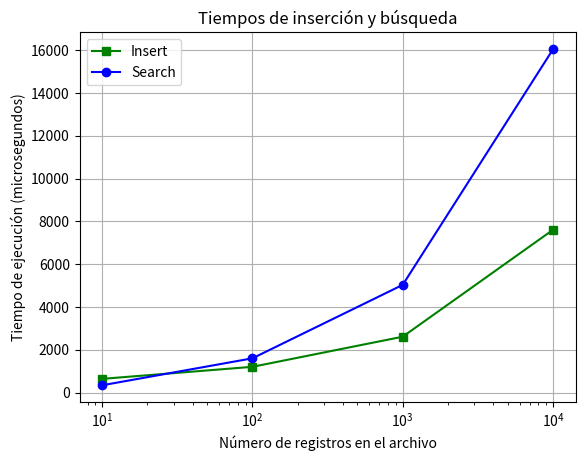

The matplotlib source for this figure:
import matplotlib.pyplot as plt
import numpy as np

# Hash File
# Insertion [358, 373, 2610, 383]
# Search [340, 261, 390, 402]

# Sequential file (Insertion)
x1 = np.array([10, 100, 1000, 10000])
y1 = np.array([640, 1203, 2610, 7605])

# Sequential file (Search)
x2 = np.array([10, 100, 1000, 10000])
y2 = np.array([340, 1600, 5032, 16039])

plt.xscale("log")

plt.title("Tiempos de inserción y búsqueda")
plt.xlabel("Número de registros en el archivo")
plt.ylabel("Tiempo de ejecución (microsegundos)")

plt.plot(x1, y1, marker = 's', color = 'green')
plt.plot(x2, y2, marker = 'o', color = 'blue')

plt.legend(["Insert", "Search"])

plt.grid()
plt.savefig('chart2.png')